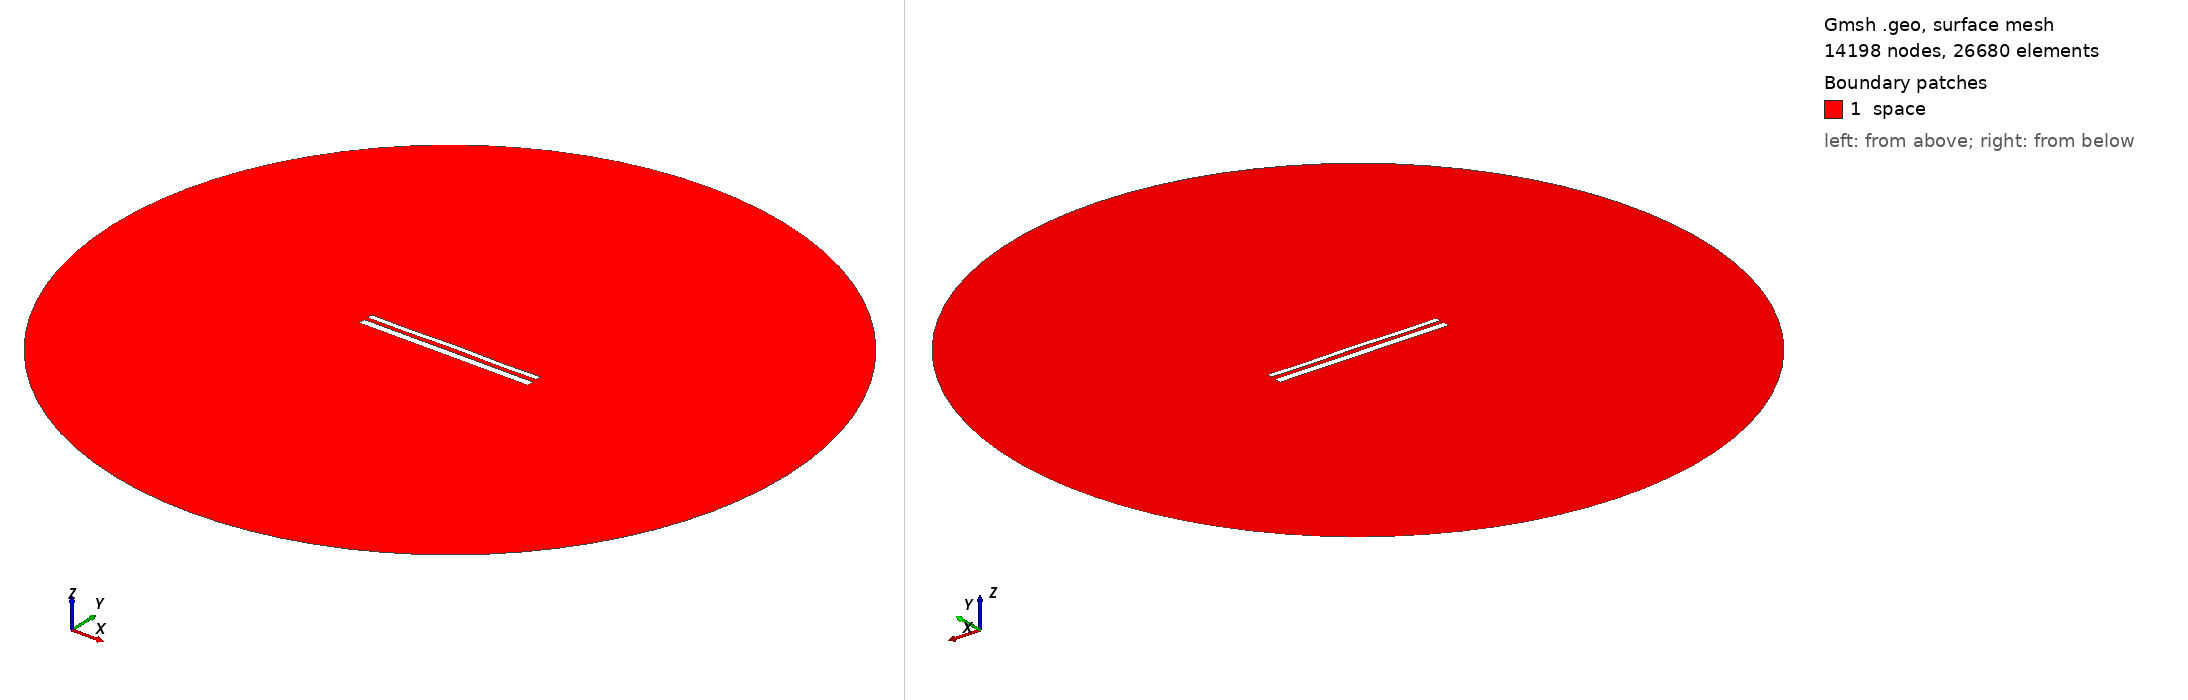

Gmsh geometry script, surface-meshed: 14198 nodes, 26680 surface elements. Boundary patches (legend numbers): 1 space. Left view from above one corner, right view from below the opposite corner. Legend entries are the model's physical surfaces. The drawing asked Gmsh for element sizes between 1% and 20% of the model's largest extent; the script's own settings can give other sizes.

=== 11836.geo (drawn) ===
//---------------------------------------
// Geometry kernel
//---------------------------------------

SetFactory("OpenCASCADE");



//---------------------------------------
// Parameters of the geometry
//---------------------------------------

// Overetch of the upper plate
overetch = 0.375;

// Distance between the plates
distance = 2.25;

// Discretization over the x axis (for the deformation)
nx = 50; 

// Length of the plate
L = 100 - overetch; 

// Number of modes
n = 4; 

// 1st mode coefficient
coeff(1) = 0.15;
beta(1) = 0.596864 * 3.1415926535 / L;

// 2nd mode coefficient
coeff(2) = 0.07499999999999998;
beta(2) = 1.49418 * 3.1415926535 / L;

// 3rd mode coefficient
coeff(3) = 0.0;
beta(3) = 2.50025 * 3.1415926535 / L;

// 4th mode coefficient
coeff(4) = -0.15;
beta(4) = 3.49999 * 3.1415926535 / L;



//---------------------------------------
// Upper plate (deformed rectangle)
//---------------------------------------

// Coordiantes of the upper plate
xmin = -50;
xmax = 50 - overetch;

// Height of the upper plate
yheight = 4 - 2 * overetch;

// Indexes of the points
UpperID[] = {};
LowerID[] = {};
LeftID[] = {};
RightID[] = {};

// Point index
p = 1;

// Horizontal edges
For i In {1:nx}
    x = xmin + (i-1)*(xmax - xmin)/(nx-1);

    y_bottom = distance / 2 + overetch;
    For j In {1:n}
        C = (Cosh(beta(j)*L) + Cos(beta(j)*L)) / (Sinh(beta(j)*L) + Sin(beta(j)*L));
        y_bottom  = y_bottom + coeff(j) * (Cosh(beta(j)*(x+50)) - Cos(beta(j)*(x+50)) - C * (Sinh(beta(j)*(x+50)) - Sin(beta(j)*(x+50))));
    EndFor

    y_top = y_bottom + yheight;

    Point(p) = {x, y_top, 0, 1.0};
    UpperID[i] = p;
    p = p + 1;

    Point(p) = {x, y_bottom, 0, 1.0};
    LowerID[i] = p;
    p = p + 1;
EndFor

// Create point lists
UpperPts[] = {}; LowerPts[] = {};
For i In {1:nx}
  UpperPts[] += {UpperID[i]};
  LowerPts[] += {LowerID[i]};
EndFor

// Build splines
Spline(1) = {UpperPts[]};
Spline(2) = {LowerPts[]};
Line(3) = {LowerPts[nx-1], UpperPts[nx-1]};
Line(4) = {LowerPts[0], UpperPts[0]};

// Build the plane surface
Curve Loop(1) = {2, 3, -1, -4};
Plane Surface(1) = {1};



//---------------------------------------
// Lower plate (rectangle)
//---------------------------------------

// Vertices
Point(1001) = {-50, -1, 0, 1.0};
Point(1002) = { 50, -1, 0, 1.0};
Point(1003) = { 50,  -5, 0, 1.0};
Point(1004) = {-50,  -5, 0, 1.0};

// Edges
Line(5) = {1001, 1002};
Line(6) = {1002, 1003};
Line(7) = {1003, 1004};
Line(8) = {1004, 1001};

// Plane surface
Line Loop(2) = {5, 6, 7, 8};
Plane Surface(2) = {2}; 



//---------------------------------------
// Outer (fictious) boundary
//---------------------------------------

// Points
Point(1005) = {0, 0, 0};       // Center
Point(1006) = {200, 0, 0};     // Start point
Point(1007) = {0, 200, 0};     // 90 degrees
Point(1008) = {-200, 0, 0};    // 180 degrees
Point(1009) = {0, -200, 0};    // 270 degrees

// Circle arcs (each needs start, center, end)
Circle(9) = {1006, 1005, 1007};
Circle(10) = {1007, 1005, 1008};
Circle(11) = {1008, 1005, 1009};
Circle(12) = {1009, 1005, 1006};

// Plane surface for the entire domain
Curve Loop(3) = {9, 10, 11, 12};
Surface(3) = {3};

// Subtract the plates from the whole domain to obtain the actual domain where we want to solve the equations
BooleanDifference{ Surface{3}; Delete; }{ Surface{1}; Surface{2}; Delete; }




//---------------------------------------
// Transfinite Lines/Curves
//---------------------------------------

// Set the number of points on the boundaries
r = 7;

// Plates
Transfinite Curve {1, 2} = 50*r Using Progression 1;
Transfinite Curve {3, 4} = 2*r Using Progression 1;
Transfinite Line {5, 7} = 50*r Using Progression 1;
Transfinite Line {6, 8} = 2*r Using Progression 1;

// Outer boundary
Transfinite Line {9, 10, 11, 12} = 20 Using Progression 1;



//---------------------------------------
// Physical groups
//---------------------------------------                

// Physical curves (boundaries)
Physical Line("force_segment", 10) = {2};
Physical Line("upper_plate", 11) = {1, 3, 4};
Physical Line("lower_plate", 12) = {5, 6, 7, 8};
Physical Line("boundary", 20) = {9, 10, 11, 12};

// Physical Surfaces
Physical Surface("space", 30) = {3};



//---------------------------------------
// 6. Generate the Mesh
//---------------------------------------

// 2D mesh generation
Mesh 2;
